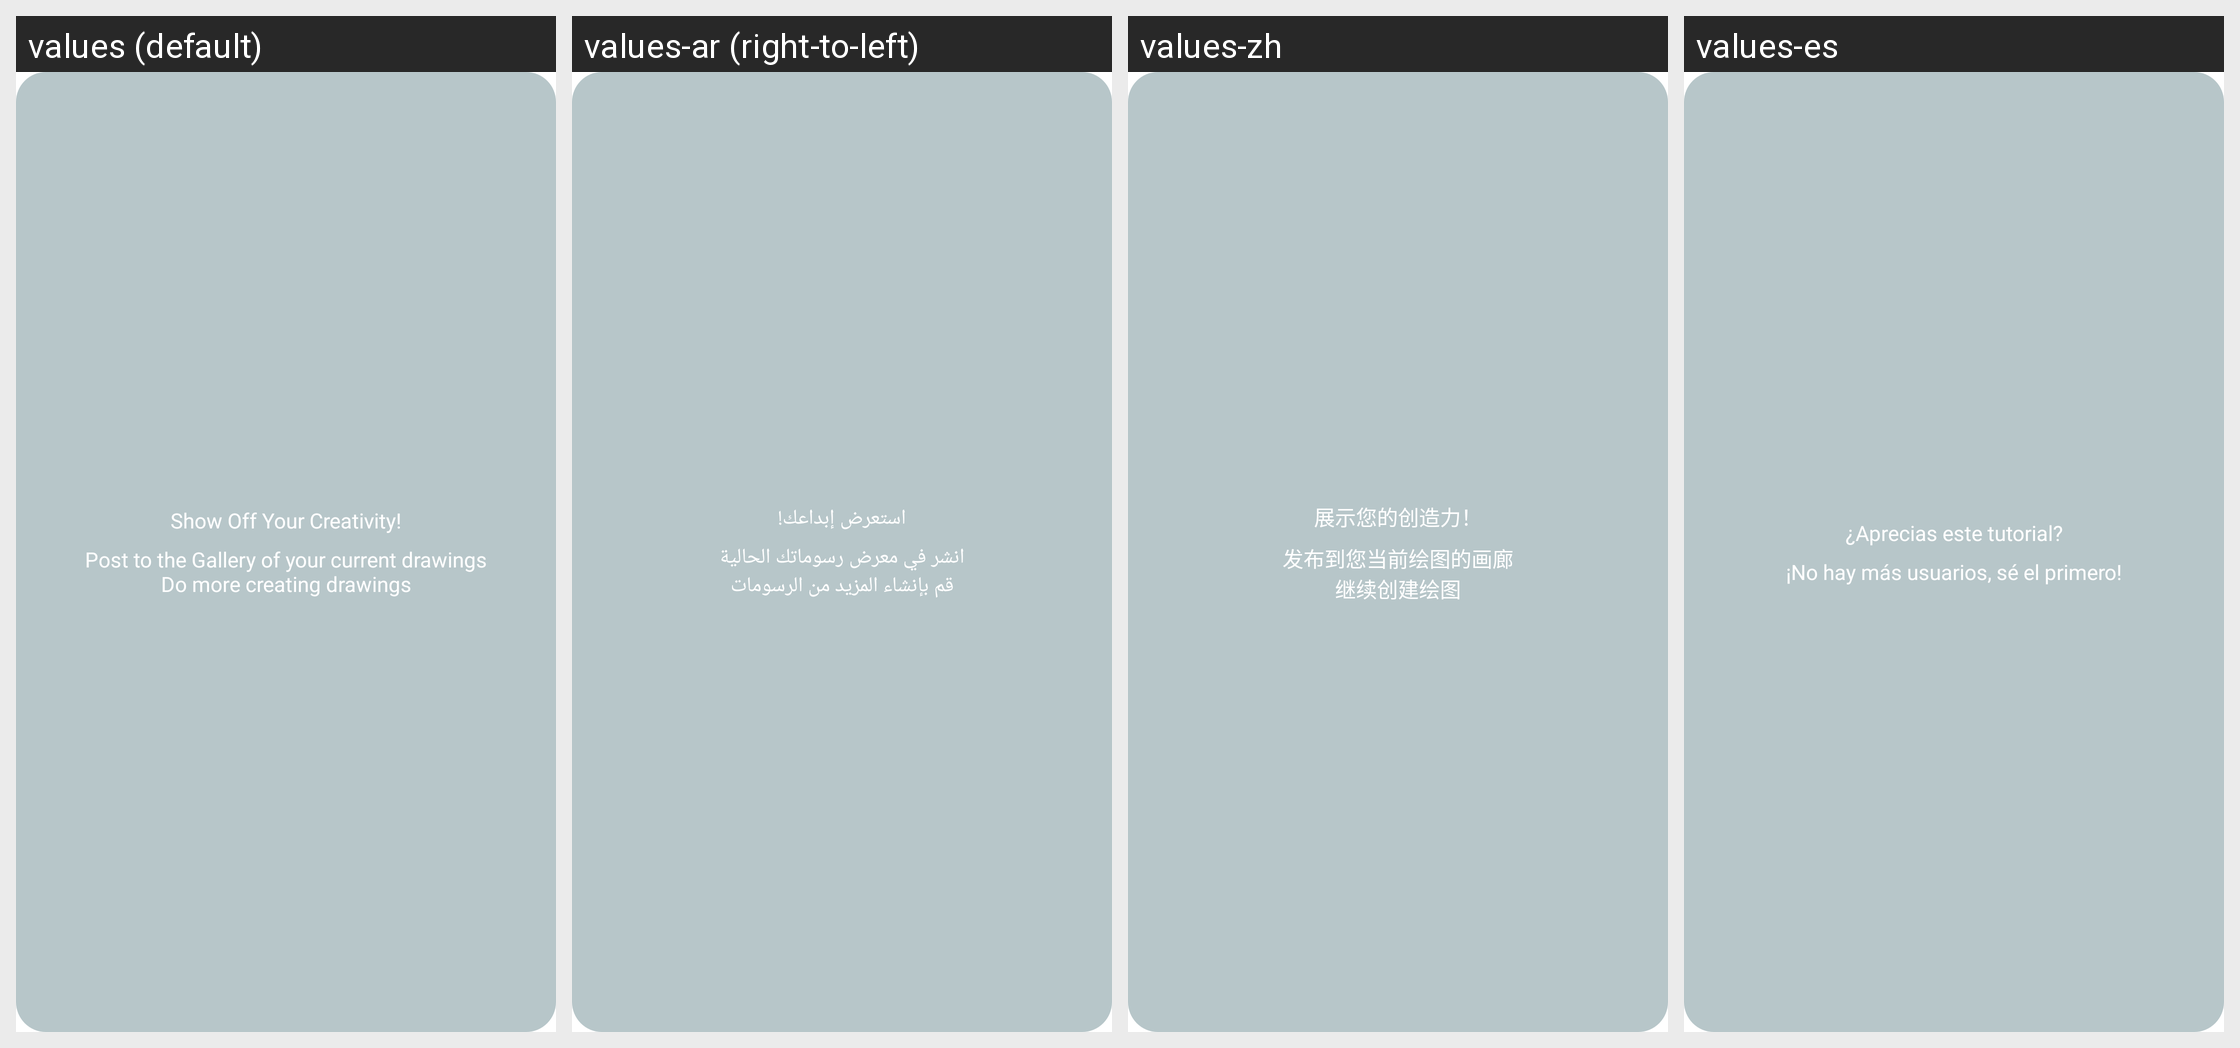

Locale-by-locale string values for the Android screen shown in this grid:
Android screen res/layout/dialog_plus_button.xml rendered under 4 locales, left to right: values (default), values-ar (right-to-left), values-zh, values-es. Device: Nexus 5 (rendered at 1080×1920; each locale shown at half size, 540×960, under a caption strip naming it); theme Theme.MaterialComponents.DayNight.NoActionBar.
Other locales in the repository, not shown: values-bn, values-fr, values-hi, values-pt, values-tl, values-ur.
Strings drawn on this screen, with the default value and each locale's value (text and hints the layout hard-codes, and strings that could not be matched under every locale, appear in the picture but are not listed):

show_off_your_creativity
  values: Show Off Your Creativity!
  values-ar: استعرض إبداعك!
  values-zh: 展示您的创造力！
  values-es: ¿Aprecias este tutorial?

post_gallery_message
  values: Post to the Gallery of your current drawings
      Do more creating drawings
  values-ar: انشر ​​في معرض رسوماتك الحالية
      قم بإنشاء المزيد من الرسومات
  values-zh: 发布到您当前绘图的画廊
      继续创建绘图
  values-es: ¡No hay más usuarios, sé el primero!
